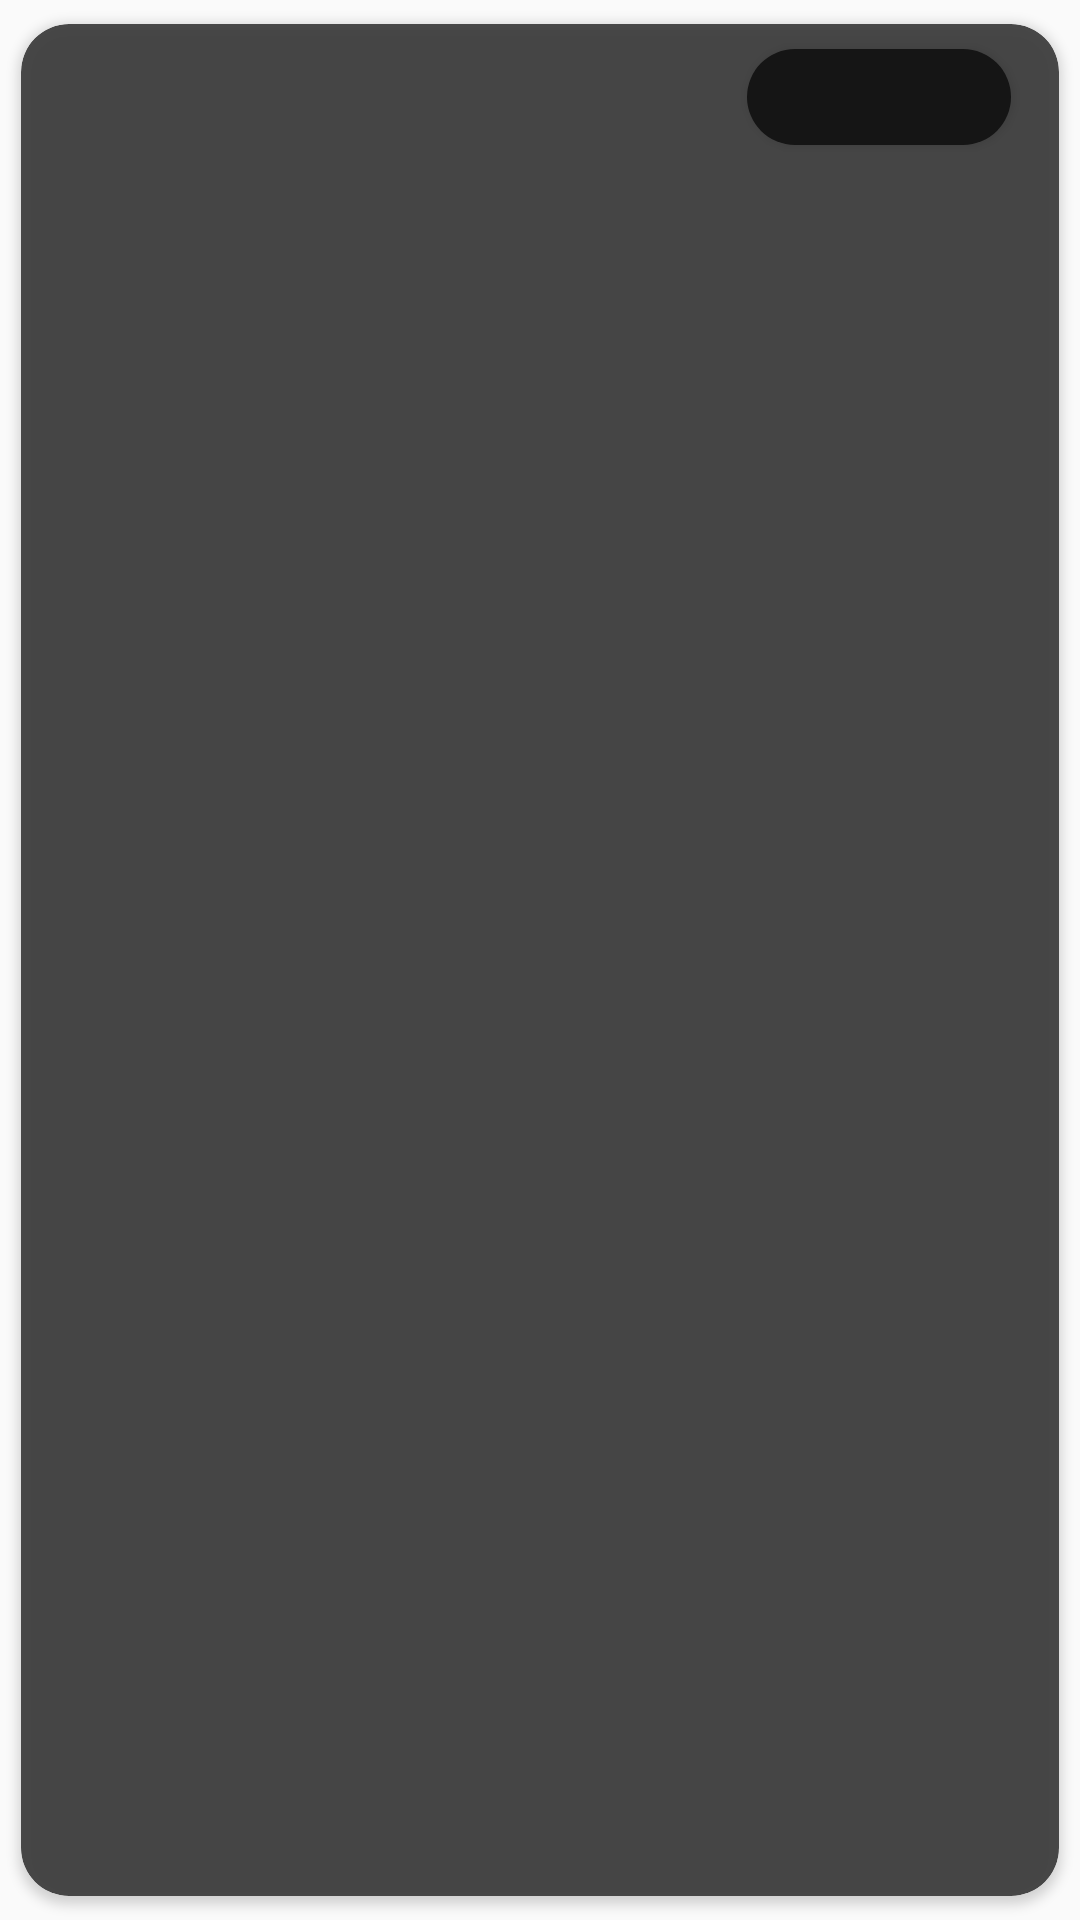

Layout XML and referenced resources for this Android screen:
<!-- AndroidManifest.xml: application theme Theme.NewsWave -->
<!-- res/layout/author_item.xml -->
<?xml version="1.0" encoding="utf-8"?>
<androidx.cardview.widget.CardView xmlns:android="http://schemas.android.com/apk/res/android"
    xmlns:app="http://schemas.android.com/apk/res-auto"
    xmlns:tools="http://schemas.android.com/tools"
    android:layout_width="match_parent"
    android:layout_height="wrap_content"
    android:layout_margin="4dp"
    android:alpha="0.9"
    app:cardBackgroundColor="#363636"
    app:cardCornerRadius="16dp"
    app:cardUseCompatPadding="true">

    <androidx.constraintlayout.widget.ConstraintLayout
        android:layout_width="match_parent"
        android:layout_height="wrap_content">

        <TextView
            android:id="@+id/tvAuthor"
            android:layout_width="wrap_content"
            android:layout_height="match_parent"
            android:padding="16dp"
            android:textColor="@color/white"
            android:textSize="12sp"
            android:textStyle="bold"
            app:layout_constraintStart_toStartOf="parent"
            app:layout_constraintTop_toTopOf="parent"
            tools:text="Unknown Example" />

        <Button
            android:id="@+id/btSubscription"
            android:layout_width="wrap_content"
            android:layout_height="wrap_content"
            android:layout_marginEnd="16dp"
            android:background="@drawable/button_subscribed_in_authors_list"
            android:paddingStart="16dp"
            android:paddingEnd="16dp"
            android:textAllCaps="false"
            android:textColor="@color/white"
            android:textSize="12sp"
            app:layout_constraintBottom_toBottomOf="parent"
            app:layout_constraintEnd_toEndOf="parent"
            app:layout_constraintTop_toTopOf="parent"
            tools:text="Вы подписаны" />

    </androidx.constraintlayout.widget.ConstraintLayout>

</androidx.cardview.widget.CardView>
<!-- resources referenced by this layout -->
<resources>
  <color name="white">#FFFFFFFF</color>
  <!-- drawable button_subscribed_in_authors_list (drawable) -->
  <?xml version="1.0" encoding="utf-8"?>
  <inset xmlns:android="http://schemas.android.com/apk/res/android"
      android:insetLeft="0dp"
      android:insetTop="8dp"
      android:insetRight="0dp"
      android:insetBottom="8dp">
      <shape xmlns:android="http://schemas.android.com/apk/res/android">
          <solid android:color="@color/black" />
          <corners android:radius="42dp" /> 
      </shape>
  </inset>
  <style name="Theme.NewsWave" parent="Base.Theme.NewsWave" />
  <color name="black">#FF000000</color>
  <style name="Base.Theme.NewsWave" parent="Theme.AppCompat.DayNight.NoActionBar">
          <item name="colorPrimaryDark">@color/black</item>
      </style>
</resources>
